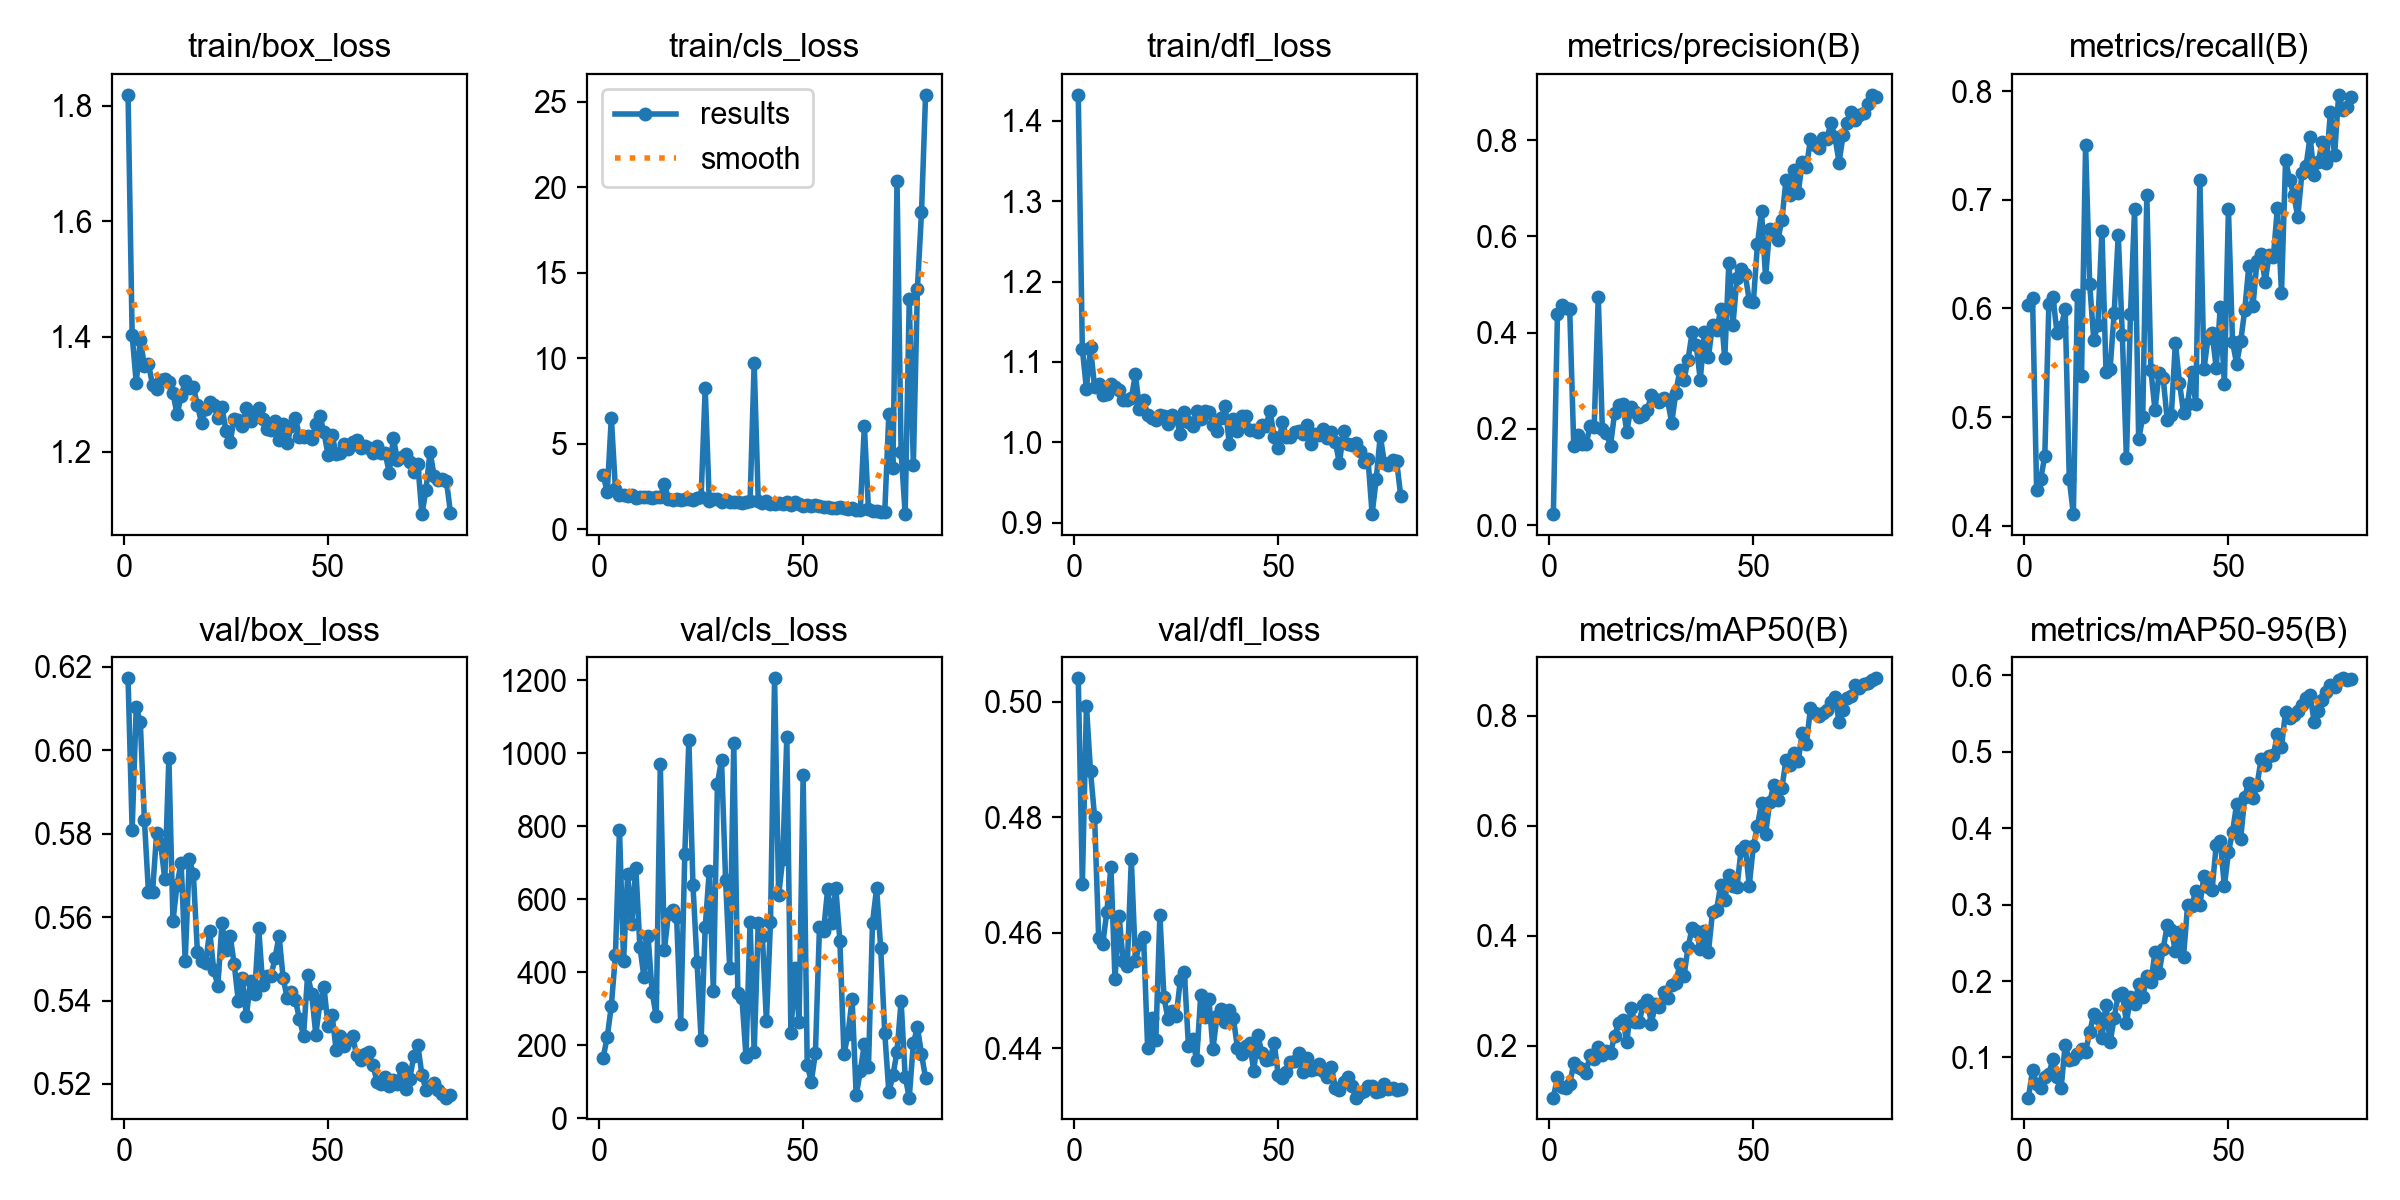

The data file committed next to this chart (first rows):
epoch, time, train/box_loss, train/cls_loss, train/dfl_loss, metrics/precision(B), metrics/recall(B), metrics/mAP50(B), metrics/mAP50-95(B), val/box_loss, val/cls_loss, val/dfl_loss, lr/pg0, lr/pg1, lr/pg2
1, 235.8, 1.819, 3.18, 1.432, 0.02285, 0.6037, 0.1058, 0.0475, 0.6172, 166.7, 0.5041, 0.000443, 0.000443, 0.000443
2, 3876, 1.403, 2.172, 1.116, 0.438, 0.61, 0.143, 0.08357, 0.5809, 222.8, 0.4684, 0.0008891, 0.0008891, 0.0008891
3, 33152, 1.32, 6.537, 1.067, 0.4576, 0.4329, 0.1254, 0.06525, 0.6103, 307.9, 0.4993, 0.001324, 0.001324, 0.001324
4, 54321, 1.395, 2.371, 1.118, 0.4516, 0.4431, 0.1223, 0.06011, 0.6067, 446.9, 0.488, 0.001376, 0.001376, 0.001376
5, 54554, 1.349, 2.021, 1.069, 0.4494, 0.4643, 0.1307, 0.07385, 0.5833, 789.8, 0.4801, 0.001358, 0.001358, 0.001358
6, 54787, 1.353, 2.03, 1.073, 0.1644, 0.6044, 0.1679, 0.07884, 0.5659, 429.8, 0.4591, 0.001341, 0.001341, 0.001341
7, 55019, 1.316, 1.953, 1.059, 0.1867, 0.6103, 0.1614, 0.09776, 0.5661, 669, 0.4582, 0.001323, 0.001323, 0.001323
8, 55262, 1.309, 1.991, 1.06, 0.1684, 0.5776, 0.1584, 0.07436, 0.5801, 532.1, 0.4636, 0.001305, 0.001305, 0.001305
9, 55505, 1.325, 1.855, 1.073, 0.1678, 0.583, 0.1502, 0.06053, 0.5775, 687.1, 0.4714, 0.001288, 0.001288, 0.001288
10, 55752, 1.326, 1.873, 1.068, 0.2052, 0.5995, 0.184, 0.1166, 0.569, 469.9, 0.4521, 0.00127, 0.00127, 0.00127
11, 55997, 1.322, 1.887, 1.065, 0.204, 0.4429, 0.176, 0.09627, 0.5981, 386.2, 0.463, 0.001252, 0.001252, 0.001252
12, 56244, 1.303, 1.876, 1.053, 0.4746, 0.4109, 0.1983, 0.09845, 0.559, 499.6, 0.4551, 0.001234, 0.001234, 0.001234
13, 56492, 1.265, 1.861, 1.053, 0.1992, 0.6122, 0.1841, 0.1042, 0.5677, 345.1, 0.4542, 0.001217, 0.001217, 0.001217
14, 56740, 1.297, 1.896, 1.055, 0.1921, 0.538, 0.1911, 0.1108, 0.573, 279.2, 0.4727, 0.001199, 0.001199, 0.001199
15, 57002, 1.322, 1.902, 1.085, 0.1648, 0.7507, 0.1868, 0.1077, 0.5495, 969.4, 0.4552, 0.001181, 0.001181, 0.001181
16, 57305, 1.31, 2.657, 1.042, 0.2326, 0.6225, 0.2183, 0.133, 0.5738, 462, 0.458, 0.001164, 0.001164, 0.001164
17, 57616, 1.313, 1.75, 1.053, 0.2502, 0.5714, 0.2412, 0.1567, 0.5703, 560.8, 0.4593, 0.001146, 0.001146, 0.001146
18, 57997, 1.281, 1.733, 1.034, 0.2513, 0.5846, 0.2472, 0.152, 0.5515, 571.8, 0.44, 0.001128, 0.001128, 0.001128
19, 58356, 1.25, 1.773, 1.03, 0.1941, 0.6717, 0.2075, 0.1249, 0.5494, 551.2, 0.4452, 0.001111, 0.001111, 0.001111
20, 58691, 1.274, 1.734, 1.028, 0.2447, 0.5416, 0.2696, 0.1692, 0.549, 259.2, 0.4414, 0.001093, 0.001093, 0.001093
21, 59023, 1.286, 1.772, 1.033, 0.2342, 0.5444, 0.2425, 0.1197, 0.5566, 723.2, 0.4631, 0.001075, 0.001075, 0.001075
22, 59348, 1.282, 1.767, 1.033, 0.2245, 0.5959, 0.2429, 0.1517, 0.5473, 1036, 0.4489, 0.001058, 0.001058, 0.001058
23, 59680, 1.258, 1.734, 1.022, 0.2288, 0.6676, 0.2742, 0.1821, 0.5436, 639.3, 0.445, 0.00104, 0.00104, 0.00104
24, 60001, 1.278, 1.822, 1.034, 0.2383, 0.5753, 0.284, 0.1841, 0.5585, 427.3, 0.4465, 0.001022, 0.001022, 0.001022
25, 60288, 1.236, 1.911, 1.031, 0.2698, 0.4621, 0.2404, 0.1454, 0.5521, 215.1, 0.4456, 0.001005, 0.001005, 0.001005
26, 60566, 1.217, 8.248, 1.01, 0.263, 0.5946, 0.2757, 0.179, 0.5556, 523, 0.4518, 0.0009869, 0.0009869, 0.0009869
27, 60861, 1.256, 1.657, 1.038, 0.2554, 0.6913, 0.2697, 0.1703, 0.5488, 678.2, 0.4532, 0.0009692, 0.0009692, 0.0009692
28, 61164, 1.255, 1.749, 1.025, 0.2635, 0.4795, 0.2985, 0.1956, 0.54, 348.2, 0.4404, 0.0009515, 0.0009515, 0.0009515
29, 61453, 1.245, 1.767, 1.02, 0.2595, 0.5001, 0.2869, 0.1785, 0.5453, 916.4, 0.4416, 0.0009339, 0.0009339, 0.0009339
30, 61735, 1.276, 1.609, 1.039, 0.212, 0.7043, 0.3107, 0.2066, 0.5363, 982.8, 0.4379, 0.0009162, 0.0009162, 0.0009162
31, 62028, 1.254, 1.688, 1.029, 0.2753, 0.5431, 0.3151, 0.199, 0.5446, 652.5, 0.4492, 0.0008985, 0.0008985, 0.0008985
32, 62309, 1.264, 1.601, 1.039, 0.3218, 0.5067, 0.3483, 0.2376, 0.5415, 412.1, 0.4455, 0.0008808, 0.0008808, 0.0008808
33, 62596, 1.276, 1.611, 1.038, 0.3021, 0.5407, 0.3265, 0.2106, 0.5575, 1028, 0.4486, 0.0008631, 0.0008631, 0.0008631
34, 62879, 1.257, 1.595, 1.022, 0.3438, 0.5364, 0.3791, 0.2419, 0.5437, 343.2, 0.4399, 0.0008454, 0.0008454, 0.0008454
35, 63162, 1.239, 1.534, 1.014, 0.4004, 0.4974, 0.4144, 0.2728, 0.5458, 330.2, 0.4455, 0.0008277, 0.0008277, 0.0008277
36, 63446, 1.239, 1.586, 1.031, 0.3738, 0.5016, 0.4082, 0.2674, 0.5458, 168.6, 0.4469, 0.0008101, 0.0008101, 0.0008101
37, 63726, 1.253, 1.674, 1.046, 0.3023, 0.5685, 0.3767, 0.2388, 0.5501, 537.6, 0.4446, 0.0007924, 0.0007924, 0.0007924
38, 64012, 1.221, 9.746, 0.9982, 0.4005, 0.5318, 0.4084, 0.2636, 0.5555, 180.8, 0.4467, 0.0007747, 0.0007747, 0.0007747
39, 64291, 1.248, 1.683, 1.029, 0.3497, 0.5041, 0.3708, 0.2319, 0.5454, 534.6, 0.4453, 0.000757, 0.000757, 0.000757
40, 64570, 1.215, 1.548, 1.014, 0.4163, 0.5124, 0.4436, 0.2997, 0.5405, 500.3, 0.4401, 0.0007393, 0.0007393, 0.0007393
41, 64836, 1.245, 1.648, 1.032, 0.405, 0.5415, 0.4477, 0.2982, 0.5421, 266.1, 0.4391, 0.0007216, 0.0007216, 0.0007216
42, 65097, 1.26, 1.485, 1.033, 0.4482, 0.5123, 0.4924, 0.3181, 0.5402, 537.9, 0.4404, 0.000704, 0.000704, 0.000704
43, 65368, 1.227, 1.463, 1.015, 0.3466, 0.7185, 0.4646, 0.299, 0.5355, 1205, 0.4409, 0.0006863, 0.0006863, 0.0006863
44, 65636, 1.226, 1.512, 1.015, 0.5452, 0.5442, 0.5105, 0.3378, 0.5316, 611.8, 0.4361, 0.0006686, 0.0006686, 0.0006686
45, 65908, 1.227, 1.478, 1.013, 0.4165, 0.573, 0.49, 0.3235, 0.5461, 711.5, 0.4423, 0.0006509, 0.0006509, 0.0006509
46, 66180, 1.222, 1.58, 1.022, 0.5141, 0.5774, 0.4896, 0.3196, 0.5416, 1044, 0.4392, 0.0006332, 0.0006332, 0.0006332
47, 66451, 1.248, 1.441, 1.021, 0.5325, 0.5453, 0.5566, 0.3779, 0.5318, 235, 0.4381, 0.0006155, 0.0006155, 0.0006155
48, 66724, 1.263, 1.603, 1.039, 0.5219, 0.6013, 0.5626, 0.3835, 0.5393, 411.5, 0.4382, 0.0005979, 0.0005979, 0.0005979
49, 66994, 1.234, 1.483, 1.006, 0.4664, 0.5302, 0.4915, 0.324, 0.5432, 263.1, 0.4409, 0.0005802, 0.0005802, 0.0005802
50, 67256, 1.195, 1.385, 0.9933, 0.4627, 0.6917, 0.5639, 0.3684, 0.5339, 940.6, 0.4354, 0.0005625, 0.0005625, 0.0005625
51, 67518, 1.229, 1.431, 1.025, 0.5832, 0.5695, 0.5994, 0.395, 0.5364, 146.9, 0.4348, 0.0005448, 0.0005448, 0.0005448
52, 67779, 1.196, 1.348, 1.007, 0.6533, 0.5493, 0.6417, 0.4313, 0.5281, 100.9, 0.4358, 0.0005271, 0.0005271, 0.0005271
53, 68041, 1.199, 1.451, 1.007, 0.5148, 0.5696, 0.5848, 0.3864, 0.5315, 178.1, 0.4377, 0.0005094, 0.0005094, 0.0005094
54, 68306, 1.214, 1.37, 1.013, 0.6155, 0.599, 0.6432, 0.4411, 0.5291, 523.4, 0.4377, 0.0004918, 0.0004918, 0.0004918
55, 68569, 1.204, 1.294, 1.014, 0.604, 0.6394, 0.6739, 0.4597, 0.5304, 512.4, 0.4392, 0.0004741, 0.0004741, 0.0004741
56, 68822, 1.217, 1.294, 1.01, 0.5933, 0.602, 0.6468, 0.4397, 0.5314, 627.5, 0.4359, 0.0004564, 0.0004564, 0.0004564
57, 69073, 1.22, 1.251, 1.022, 0.634, 0.6437, 0.6688, 0.456, 0.5269, 536.2, 0.4383, 0.0004387, 0.0004387, 0.0004387
58, 69326, 1.207, 1.252, 0.9982, 0.7176, 0.6501, 0.7198, 0.4902, 0.5257, 631.6, 0.4363, 0.000421, 0.000421, 0.000421
59, 69577, 1.21, 1.303, 1.011, 0.6857, 0.6246, 0.7103, 0.4826, 0.5272, 486.9, 0.4364, 0.0004033, 0.0004033, 0.0004033
60, 69830, 1.208, 1.262, 1.009, 0.7385, 0.6496, 0.7327, 0.4944, 0.5275, 175.4, 0.4373, 0.0003857, 0.0003857, 0.0003857
... 20 more rows
